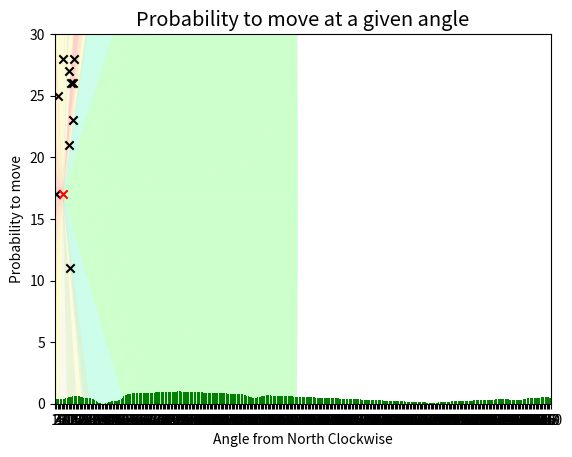

Generate this figure with matplotlib:
import math
import matplotlib.patches as mpatches
import matplotlib.pyplot as plt

''' Mathematical Formulas enclosed in these comments '''
def switch_angle_units(value, convert_to='rad'):
	if convert_to == 'rad':
		return math.pi * 2 * (value / 360)
	else:
		return 360 * (value / (2 * math.pi))
def pythagorus(value1, value2):
	return math.sqrt(value1 ** 2 + value2 ** 2)
''' Mathematical formulas above '''

def find_distances(traffic, emergency):
	distances = []
	for pos in traffic:
		x_dist = pos[0] - emergency[0]
		y_dist = pos[1] - emergency[1]
		direct_dist = pythagorus(x_dist, y_dist)
		distances.append(direct_dist)
	return distances

def find_angles(traffic, emergency):
	angles = []
	for pos in traffic:
		x_dist = pos[0] - emergency[0]
		y_dist = pos[1] - emergency[1]
		bearing = bearing_from_x_and_y_distance(x_dist, y_dist)
		angle = bearing_to_angle(bearing, x_dist, y_dist)
		angles.append(angle)
	return angles
def bearing_from_x_and_y_distance(x_val, y_val):
	if x_val == 0:
		if y_val > 0:
			return 'N'
		else:
			return 'S'
	if y_val == 0:
		if x_val > 0:
			return 'E'
		else:
			return 'W'
	if x_val > 0 and y_val > 0:
		return 'NE'
	if x_val > 0 and y_val < 0:
		return 'SE'
	if x_val < 0 and y_val > 0:
		return 'NW'
	if x_val < 0 and y_val < 0:
		return 'SW'
def bearing_to_angle(bearing, x_val, y_val):
	if bearing == 'N':
		return 0
	if bearing == 'S':
		return 180
	if bearing == 'E':
		return 90
	if bearing == 'W':
		return 270
	temp_angle = abs(math.atan(y_val / x_val))
	temp_angle = switch_angle_units(temp_angle, convert_to='deg')
	if bearing == 'NE':
		angle = 90 - temp_angle
	if bearing == 'SE':
		angle = 90 + temp_angle
	if bearing == 'NW':
		angle = 270 + temp_angle
	if bearing == 'SW':
		angle = (90 - temp_angle) + 180
	return angle

''' Within comment are list manipulations '''
def distance_interpolate(distance_list):
	max_val = max(distance_list)
	min_val = min(distance_list)
	new_distance_list = []
	for value in distance_list:
		new_distance_list.append(1 - ((value - min_val) / (max_val - min_val)))
	return new_distance_list
def normalise(list_in):
	total = sum(list_in)
	list_out = []
	for item in list_in:
		list_out.append(item / total)
	return list_out
def invert_probabilities(input_list):
	new_list = []
	for i in input_list:
		new_list.append(1 - i)
	return new_list
def probabilites_reorganise(input_list):
	max_val = max(input_list)
	normalised_list = []
	for item in input_list:
		normalised_list.append(item/max_val)
	inverted_list = []
	for item in normalised_list:
		inverted_list.append(1-item)
	return inverted_list
def split_probabilities(probabilities):
	splitting_factor = int(360/len(probabilities))
	new_angles = []
	new_probabilities = []
	for i in range(360):
		new_angles.append(i+1)
	for i in range(len(probabilities)):
		for j in range(splitting_factor):
			new_probabilities.append(probabilities[i])
	return new_angles, new_probabilities
def smear_probabilities(probabilities, degrees_over_to_smear=8):
	new_list = []
	for item in probabilities:
		new_list.append(0)
	for i in range(len(probabilities)):
		value = probabilities[i]
		new_list[i - 4] = new_list[i - 4] + 0.2 * value
		new_list[i - 3] = new_list[i - 3] + 0.4 * value
		new_list[i - 2] = new_list[i - 2] + 0.6 * value
		new_list[i - 1] = new_list[i - 1] + 0.8 * value
		new_list[i] = new_list[i] + value
		if i + 4 >= len(probabilities):
			i = i - len(probabilities)
		new_list[i + 1] = new_list[i + 1] + 0.8 * value
		new_list[i + 2] = new_list[i + 2] + 0.6 * value
		new_list[i + 3] = new_list[i + 3] + 0.4 * value
		new_list[i + 4] = new_list[i + 4] + 0.2 * value
	return new_list
def final_interpolate(input_list):
	max_val = max(input_list)
	new_list = []
	for item in input_list:
		new_list.append(item/max_val)
	return new_list
def generate_goal_probabilities(forward, backward):
	new_list = []
	for i in range(360):
		new_list.append(1)
	for i in range(180):
		new_list[i] = new_list[i] - (i*(forward - backward)/180)
		new_list[-(i+1)] = new_list[-(i+1)] - ((i+1)*(forward - backward)/180)
	return new_list
def rotate_goal_probabilites(goal_angle, forward, backward):
	general_goal = generate_goal_probabilities(forward, backward)
	rotate_list = math.floor(goal_angle)
	new_list = general_goal[-rotate_list:]+general_goal[:-rotate_list]
	return new_list
''' List manipulation above '''

def sweep_angles(precision, distances, angles):
	current_angle = 0
	sweeping_angles_list = []
	tot_distances_list = []
	while current_angle < 360:
		tot_distances = 0
		for item in angles:
			i = 0
			if current_angle <= item < current_angle + precision:
				tot_distances = tot_distances + distances[i]
			i = i + 1
		tot_distances_list.append(tot_distances)
		sweeping_angles_list.append(current_angle + precision)
		current_angle = current_angle + precision
	return tot_distances_list, sweeping_angles_list

def shaded_polygons(precision, emergency, world_width, world_length):
	current_angle = 0
	triangle_coords = []
	R = 5 * math.sqrt(world_width ** 2 + world_length ** 2)
	temp_precision = switch_angle_units(precision, convert_to='rad')
	while current_angle < 360:
		temp_cur_angle = switch_angle_units(current_angle, convert_to='rad')
		triangle_coords.append([
			emergency,
			[emergency[0] + R * math.sin(temp_cur_angle), emergency[1] + R * math.cos(temp_cur_angle)],
			[emergency[0] + R * math.sin(temp_cur_angle + temp_precision), emergency[1] + R * math.cos(temp_cur_angle + temp_precision)]
		])
		current_angle = current_angle + precision
	return triangle_coords

def get_colours(input_list):
	presets = [
		'red',
		'orangered',
		'darkorange',
		'gold',
		'yellow',
		'palegoldenrod',
		'yellowgreen',
		'limegreen',
		'mediumspringgreen',
		'lime'
	]
	colours = []
	for item in input_list:
		index = math.floor(10*item)
		if index == 10:
			index = 9
		colours.append(presets[index])
	return colours

def main_function_to_run(car_positions, emergency, sweep_precision):
	distances = find_distances(car_positions, emergency)
	weighted_distances = distance_interpolate(distances)
	angles = find_angles(car_positions, emergency)

	summed_distances, sweeped_angles = sweep_angles(sweep_precision, weighted_distances, angles)
	probability_values = normalise(summed_distances)
	probability_values = probabilites_reorganise(probability_values)
	sweeped_angles, probability_values = split_probabilities(probability_values)
	probability_values = smear_probabilities(probability_values)
	probability_values = final_interpolate(probability_values)
	return sweeped_angles, probability_values

def get_prob_from_angle(traffic_pose_list, emergency_pose, angle):
	temp_precision = 10
	temp_angle_list, temp_probability_list = main_function_to_run(traffic_pose_list, emergency_pose, temp_precision)
	test_angle = math.floor(angle)
	return temp_probability_list[test_angle]

traffic = [
	[2, 25],
	[6, 28],
	[10, 27],
	[10, 21],
	[12, 26],
	[13, 23],
	[14, 28],
	[1, 17],
	[11, 11],
	[13, 26]
]
emergency_vehicle_coords = [6, 17]
width = 16
length = 30
precision = 10
angle_list, probability_list = main_function_to_run(traffic, emergency_vehicle_coords, precision)
goal_list = rotate_goal_probabilites(90,1,0.1)
combined_probabilities = []
for i in range(360):
	combined_probabilities.append(probability_list[i]*goal_list[i])
combined_probabilities = final_interpolate(combined_probabilities)
probability_list = combined_probabilities

# for i in range(45):
# 	y = get_prob_from_angle(traffic, emergency_vehicle_coords, i+1)
# 	print(y)

fig, ax = plt.subplots()

colours = get_colours(probability_list)
# polygons = shaded_polygons(sweep_precision, emergency)
polygons = shaded_polygons(1, emergency_vehicle_coords, width, length)
for i in range(len(polygons)):
	poly = mpatches.Polygon(polygons[i], closed=True, alpha=0.2, color=colours[i], ec=None)
	ax.add_patch(poly)

x_to_plot = []
y_to_plot = []
for item in traffic:
	x_to_plot.append(item[0])
	y_to_plot.append(item[1])

ax.scatter(x_to_plot, y_to_plot, color='black', marker='x')
ax.scatter(emergency_vehicle_coords[0], emergency_vehicle_coords[1], color='red', marker='x')
ax.set_xlim(0, width)
ax.set_ylim(0, length)
plt.show()

plt.style.use('ggplot')

sweeped_angles_enumerated = [i for i, _ in enumerate(angle_list)]

plt.bar(sweeped_angles_enumerated, probability_list, color='green')
plt.xlabel("Angle from North Clockwise")
plt.ylabel("Probability to move")
plt.title("Probability to move at a given angle")

plt.xticks(sweeped_angles_enumerated, angle_list)

plt.show()
